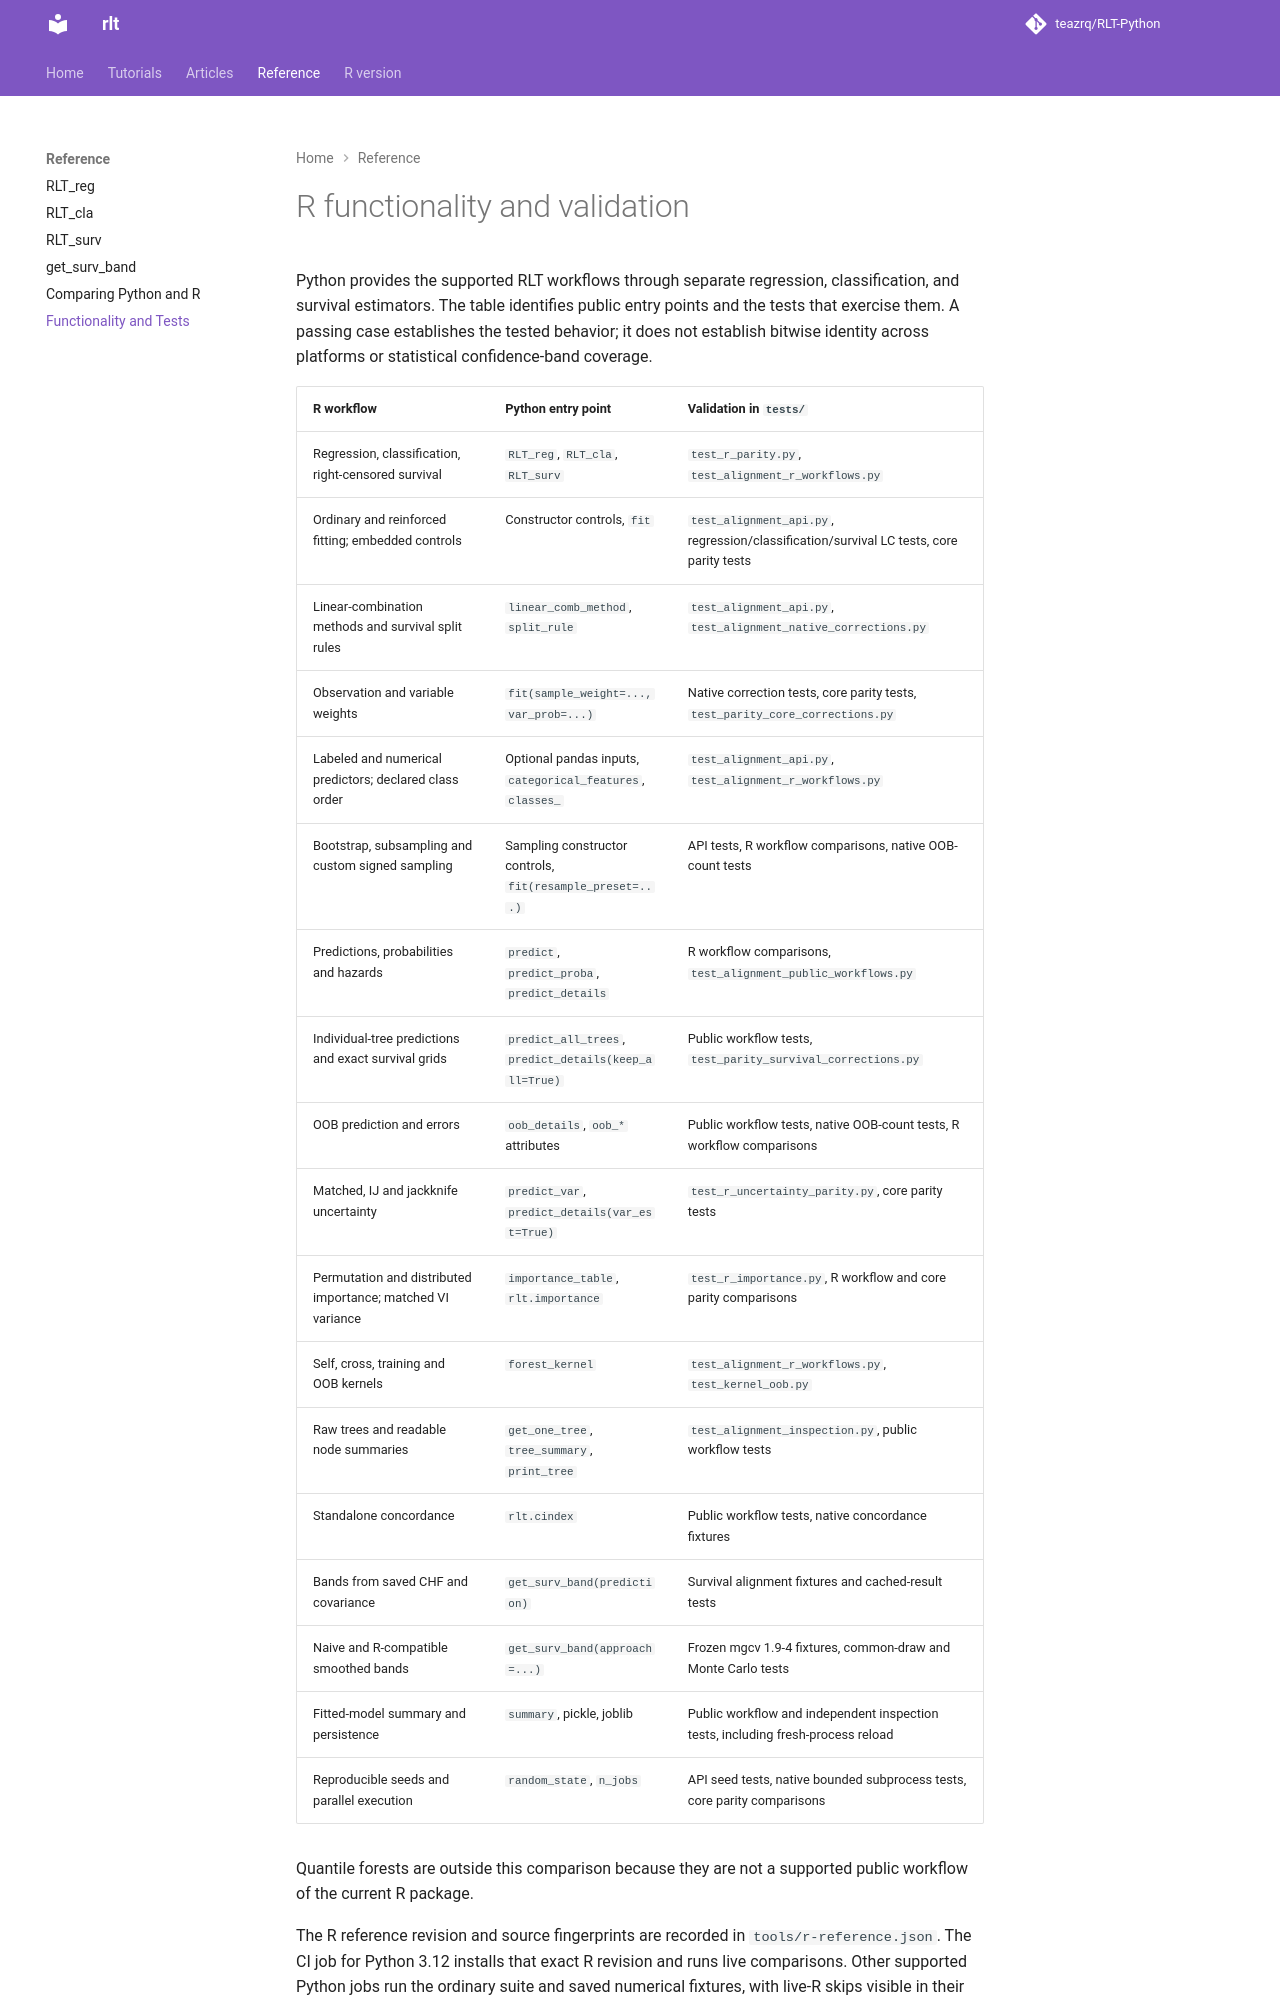

repository: teazrq/RLT-Python · page: reference/alignment-coverage/index.html · generator: mkdocs

# R functionality and validation

Python provides the supported RLT workflows through separate regression,
classification, and survival estimators. The table identifies public entry
points and the tests that exercise them. A passing case establishes the
tested behavior; it does not establish bitwise identity across platforms
or statistical confidence-band coverage.

| R workflow | Python entry point | Validation in `tests/` |
|---|---|---|
| Regression, classification, right-censored survival | `RLT_reg`, `RLT_cla`, `RLT_surv` | `test_r_parity.py`, `test_alignment_r_workflows.py` |
| Ordinary and reinforced fitting; embedded controls | Constructor controls, `fit` | `test_alignment_api.py`, regression/classification/survival LC tests, core parity tests |
| Linear-combination methods and survival split rules | `linear_comb_method`, `split_rule` | `test_alignment_api.py`, `test_alignment_native_corrections.py` |
| Observation and variable weights | `fit(sample_weight=..., var_prob=...)` | Native correction tests, core parity tests, `test_parity_core_corrections.py` |
| Labeled and numerical predictors; declared class order | Optional pandas inputs, `categorical_features`, `classes_` | `test_alignment_api.py`, `test_alignment_r_workflows.py` |
| Bootstrap, subsampling and custom signed sampling | Sampling constructor controls, `fit(resample_preset=...)` | API tests, R workflow comparisons, native OOB-count tests |
| Predictions, probabilities and hazards | `predict`, `predict_proba`, `predict_details` | R workflow comparisons, `test_alignment_public_workflows.py` |
| Individual-tree predictions and exact survival grids | `predict_all_trees`, `predict_details(keep_all=True)` | Public workflow tests, `test_parity_survival_corrections.py` |
| OOB prediction and errors | `oob_details`, `oob_*` attributes | Public workflow tests, native OOB-count tests, R workflow comparisons |
| Matched, IJ and jackknife uncertainty | `predict_var`, `predict_details(var_est=True)` | `test_r_uncertainty_parity.py`, core parity tests |
| Permutation and distributed importance; matched VI variance | `importance_table`, `rlt.importance` | `test_r_importance.py`, R workflow and core parity comparisons |
| Self, cross, training and OOB kernels | `forest_kernel` | `test_alignment_r_workflows.py`, `test_kernel_oob.py` |
| Raw trees and readable node summaries | `get_one_tree`, `tree_summary`, `print_tree` | `test_alignment_inspection.py`, public workflow tests |
| Standalone concordance | `rlt.cindex` | Public workflow tests, native concordance fixtures |
| Bands from saved CHF and covariance | `get_surv_band(prediction)` | Survival alignment fixtures and cached-result tests |
| Naive and R-compatible smoothed bands | `get_surv_band(approach=...)` | Frozen mgcv 1.9-4 fixtures, common-draw and Monte Carlo tests |
| Fitted-model summary and persistence | `summary`, pickle, joblib | Public workflow and independent inspection tests, including fresh-process reload |
| Reproducible seeds and parallel execution | `random_state`, `n_jobs` | API seed tests, native bounded subprocess tests, core parity comparisons |

Quantile forests are outside this comparison because they are not a
supported public workflow of the current R package.
